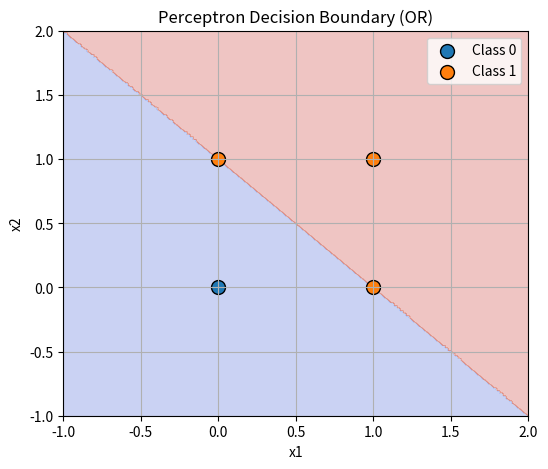

Write Python code to recreate this figure.
"""
Perceptron Implementation for OR Gate

This script implements a simple perceptron neural network to learn the OR gate logic.
The perceptron is trained on all possible inputs for a 2-input OR gate.
"""
import numpy as np
import matplotlib.pyplot as plt

# Training data: All possible input combinations for a 2-input OR gate
# Each row represents one training example (input1, input2)
X_or = np.array([
    [0, 0],
    [0, 1],
    [1, 0],
    [1, 1]
])

# Expected outputs for the OR gate: output is 1 if at least one input is 1
# [0,0] -> 0, [0,1] -> 1, [1,0] -> 1, [1,1] -> 1
y_or = np.array([0, 1, 1, 1])

class Perceptron:
    """
    A simple perceptron classifier.
    
    The perceptron is a linear classifier that learns a decision boundary
    by adjusting weights and bias through a training process.
    """
    def __init__(self, learning_rate=0.1, epochs=20):
        """
        Initialize the perceptron.
        
        Args:
            learning_rate: Step size for weight updates (default: 0.1)
            epochs: Number of training iterations over the dataset (default: 20)
        """
        self.lr = learning_rate  # Learning rate for weight updates
        self.epochs = epochs  # Number of training epochs
        self.weights = None  # Will be initialized during training
        self.bias = None  # Will be initialized during training
        self.errors_per_epoch = []  # Track number of errors per epoch
    def predict(self, X):
        """
        Make predictions for input data.
        
        Args:
            X: Input features (can be a single sample or array of samples)
            
        Returns:
            Binary predictions (0 or 1) based on the linear decision boundary
        """
        # Compute linear combination: w1*x1 + w2*x2 + ... + bias
        linear_output = np.dot(X, self.weights) + self.bias
        # Apply step function: output 1 if >= 0, else 0
        return np.where(linear_output >= 0, 1, 0)
    def fit(self, X, y):
        """
        Train the perceptron on the given data.
        
        Args:
            X: Training input features
            y: Training target labels (binary: 0 or 1)
        """
        n_samples, n_features = X.shape
        # Initialize weights and bias to zero
        self.weights = np.zeros(n_features)
        self.bias = 0.0
        
        # Train for specified number of epochs
        for _ in range(self.epochs):
            errors = 0  # Count misclassifications in this epoch
            # Process each training sample
            for xi, target in zip(X, y):
                # Compute prediction for current sample
                linear_output = np.dot(xi, self.weights) + self.bias
                y_pred = 1 if linear_output >= 0 else 0
                
                # Calculate update: (target - prediction) * learning_rate
                # Only updates when prediction is wrong
                update = self.lr * (target - y_pred)
                
                # Update weights and bias using perceptron learning rule
                self.weights += update * xi
                self.bias += update
                
                # Count this as an error if update was non-zero
                errors += int(update != 0)
            
            # Record number of errors for this epoch
            self.errors_per_epoch.append(errors)

# Create and train a perceptron for the OR gate
p_or = Perceptron(learning_rate=0.1, epochs=20)
p_or.fit(X_or, y_or)

# Display training results
print("Weights:", p_or.weights)
print("Bias:", p_or.bias)
print("Predictions:", p_or.predict(X_or))

def plot_decision_boundary(X, y, model, title):
    x_min, x_max = X[:, 0].min() - 1, X[:, 0].max() + 1
    y_min, y_max = X[:, 1].min() - 1, X[:, 1].max() + 1

    xx, yy = np.meshgrid(
        np.linspace(x_min, x_max, 300),
        np.linspace(y_min, y_max, 300)
    )

    grid = np.c_[xx.ravel(), yy.ravel()]
    Z = model.predict(grid)
    Z = Z.reshape(xx.shape)

    plt.figure(figsize=(6, 5))
    plt.contourf(xx, yy, Z, alpha=0.3, cmap="coolwarm")

    for label in np.unique(y):
        pts = X[y == label]
        plt.scatter(pts[:, 0], pts[:, 1],
                    s=100, edgecolor='black',
                    label=f"Class {label}")

    plt.title(title)
    plt.xlabel("x1")
    plt.ylabel("x2")
    plt.legend()
    plt.grid(True)
    plt.show()


plot_decision_boundary(X_or, y_or, p_or, "Perceptron Decision Boundary (OR)")